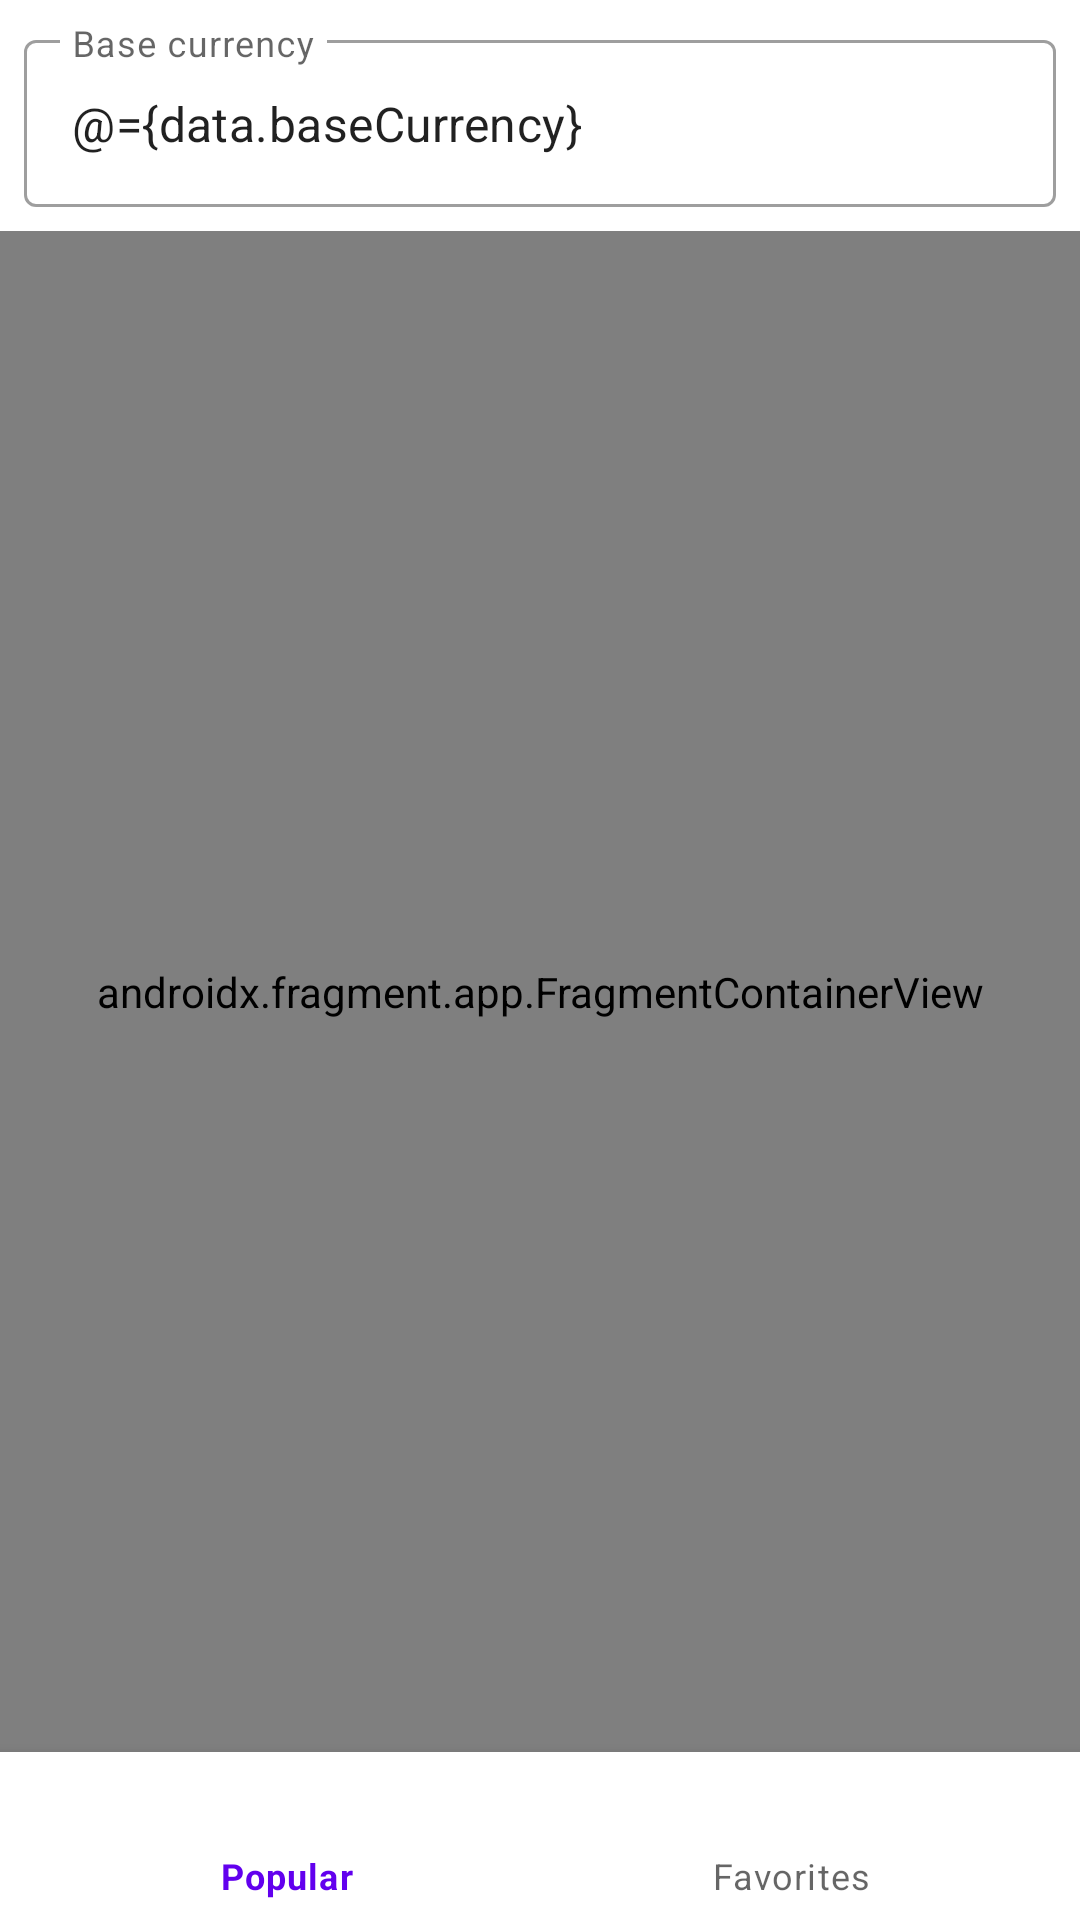

Here is an Android app screen rendered from its layout file. Give the layout XML and the strings, colors and styles it references.
<!-- AndroidManifest.xml: fallback theme Theme.MaterialComponents.DayNight.NoActionBar -->
<!-- res/layout/activity_main.xml -->
<?xml version="1.0" encoding="utf-8"?>
<layout xmlns:android="http://schemas.android.com/apk/res/android"
    xmlns:app="http://schemas.android.com/apk/res-auto">

    <data>

        <variable
            name="data"
            type="com.pinygod.exchangeratesapp.presentation.MainViewModel" />
    </data>

    <androidx.constraintlayout.widget.ConstraintLayout
        android:layout_width="match_parent"
        android:layout_height="match_parent"
        android:orientation="vertical">

        <com.google.android.material.textfield.TextInputLayout
            android:id="@+id/tilBaseCurrency"
            style="@style/Widget.MaterialComponents.TextInputLayout.OutlinedBox"
            android:layout_width="0dp"
            android:layout_height="wrap_content"
            android:layout_marginHorizontal="8dp"
            android:layout_marginTop="8dp"
            app:layout_constraintEnd_toEndOf="parent"
            app:layout_constraintStart_toStartOf="parent"
            app:layout_constraintTop_toTopOf="parent">

            <com.google.android.material.textfield.TextInputEditText
                android:layout_width="match_parent"
                android:layout_height="wrap_content"
                android:hint="@string/base_currency"
                android:text="@={data.baseCurrency}" />
        </com.google.android.material.textfield.TextInputLayout>

        <androidx.fragment.app.FragmentContainerView
            android:id="@+id/fragmentContainerView"
            android:name="androidx.navigation.fragment.NavHostFragment"
            android:layout_width="0dp"
            android:layout_height="0dp"
            android:layout_marginTop="8dp"
            app:defaultNavHost="true"
            app:layout_constraintBottom_toTopOf="@id/bottomNav"
            app:layout_constraintEnd_toEndOf="parent"
            app:layout_constraintStart_toStartOf="parent"
            app:layout_constraintTop_toBottomOf="@+id/tilBaseCurrency"
            app:navGraph="@navigation/navigation" />

        <com.google.android.material.bottomnavigation.BottomNavigationView
            android:id="@+id/bottomNav"
            android:layout_width="0dp"
            android:layout_height="wrap_content"
            app:layout_constraintBottom_toBottomOf="parent"
            app:layout_constraintEnd_toEndOf="parent"
            app:layout_constraintStart_toStartOf="parent"
            app:menu="@menu/main_menu" />
    </androidx.constraintlayout.widget.ConstraintLayout>
</layout>
<!-- resources referenced by this layout -->
<resources>
  <string name="base_currency">Base currency</string>
</resources>
